Run: headless pygame with SDL's dummy video driver; simulated clock (each Clock.tick advances the game by its frame time, no real sleeping); random seed 0; keys injected as events and as key.get_pressed() state; no mouse input.
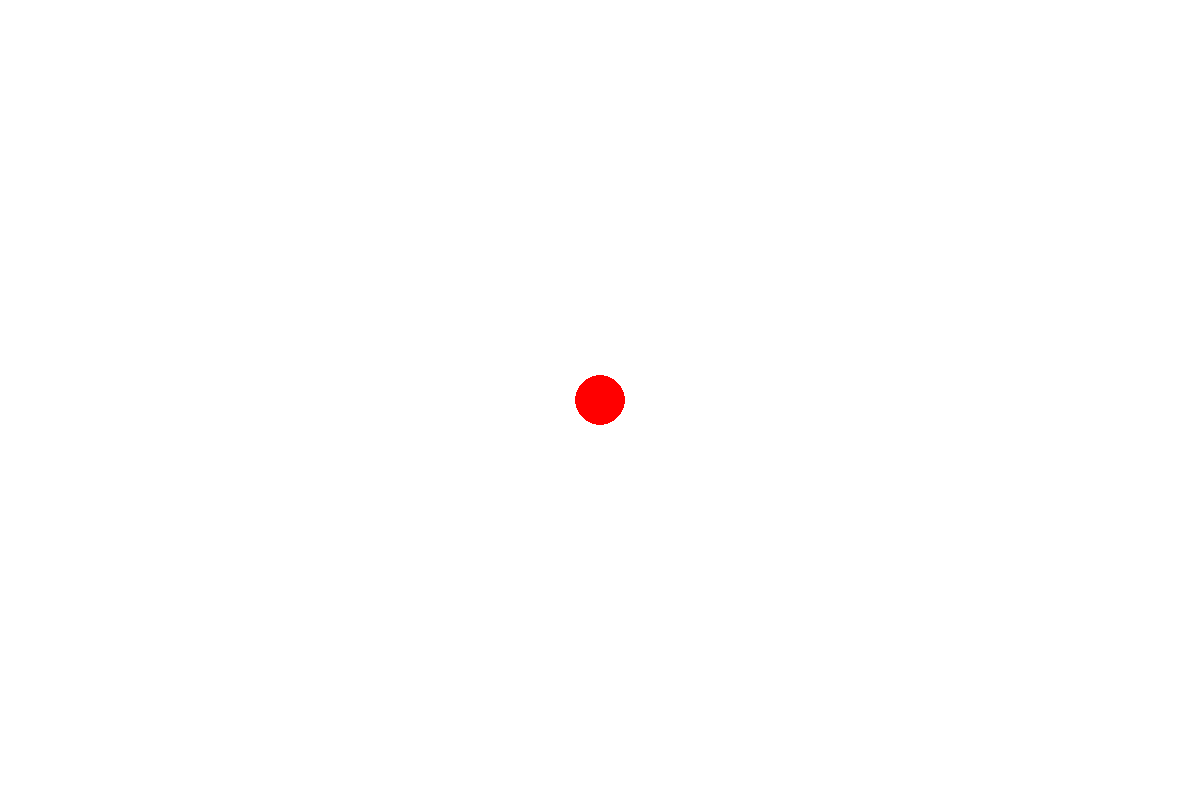
Frame 1 of 4 · flips 1–60 · no input
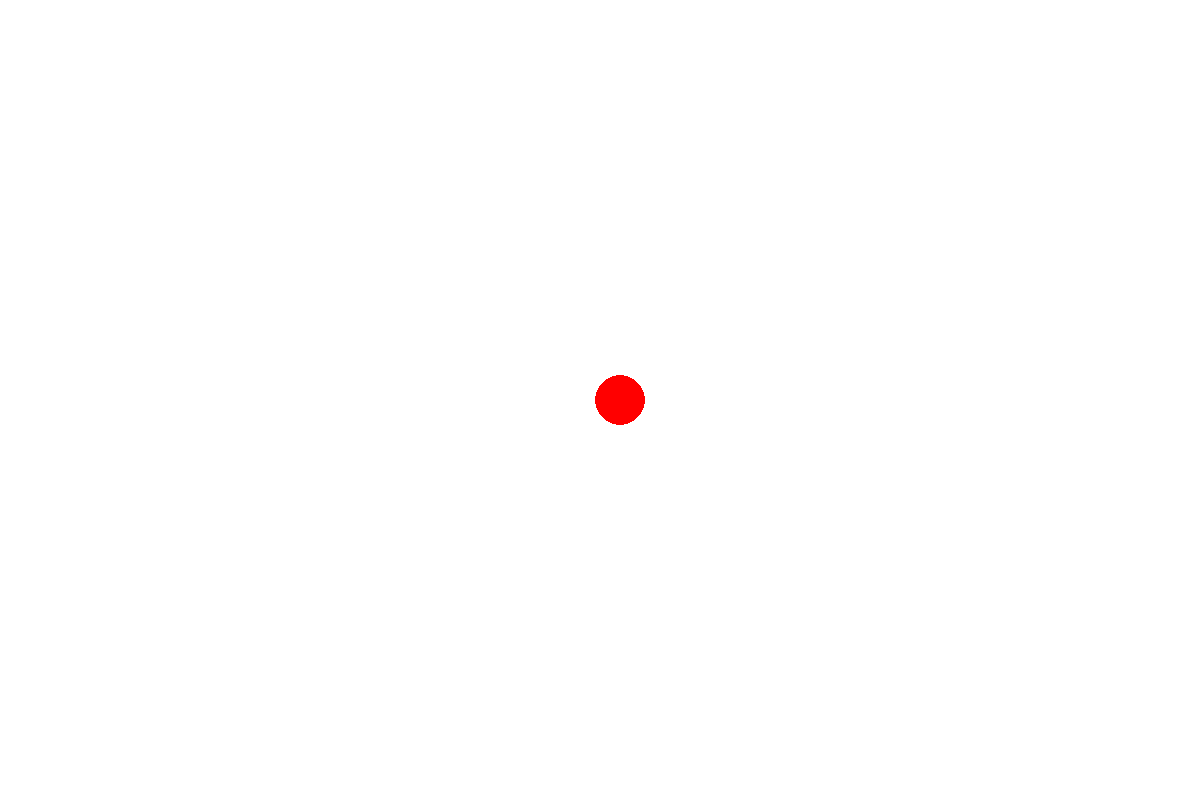
Frame 2 of 4 · flips 61–180 · tapped SPACE, RETURN · held RIGHT (→), D
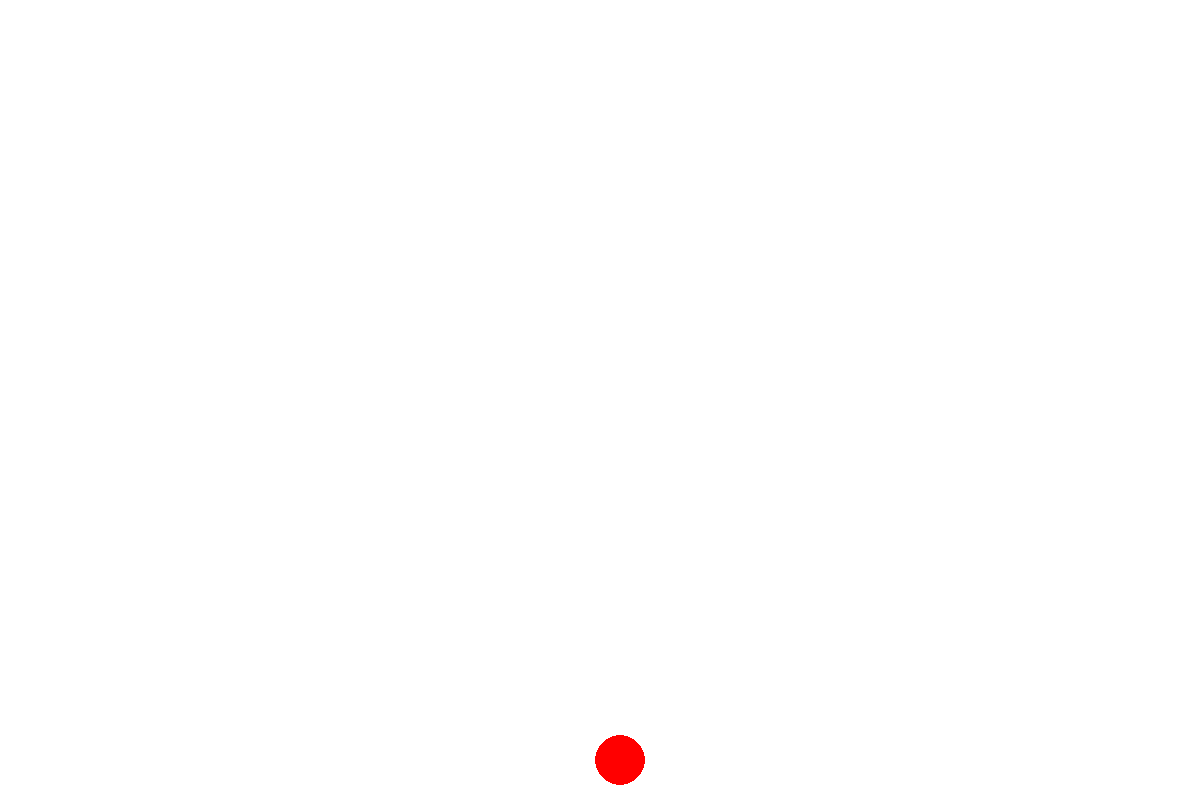
Frame 3 of 4 · flips 181–300 · held DOWN (↓), S
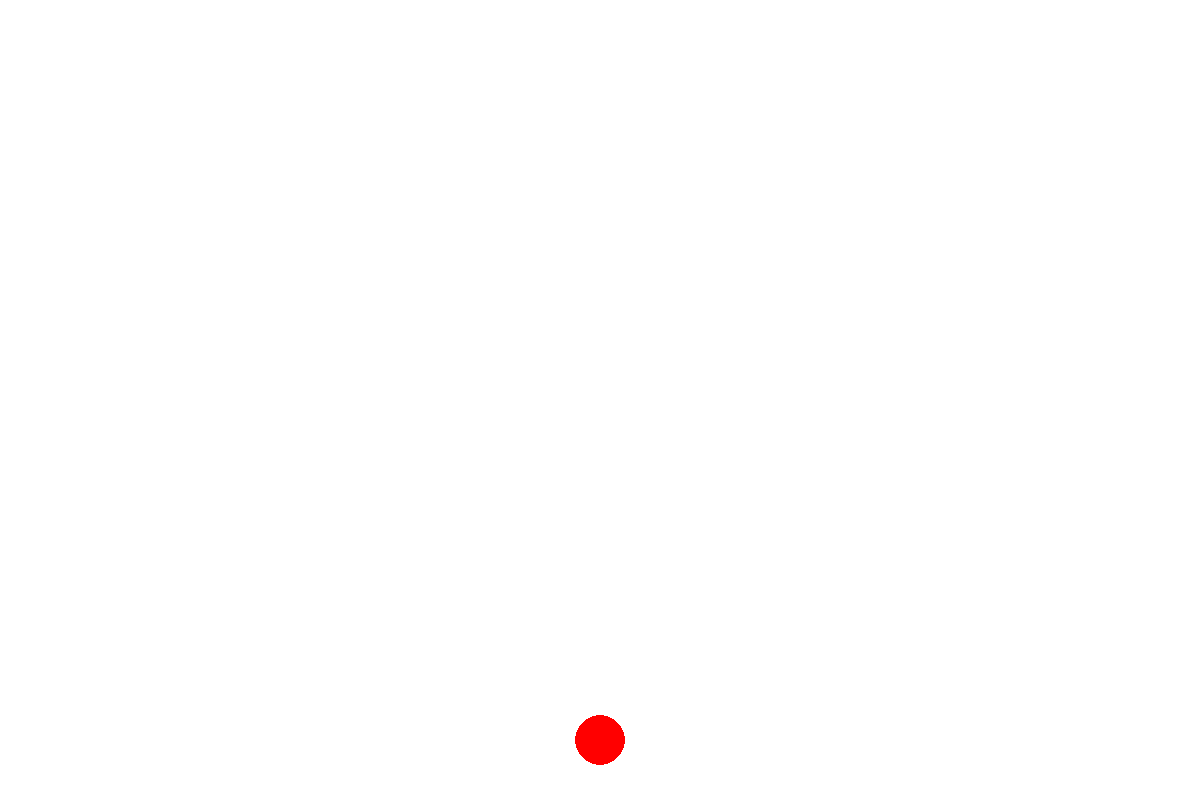
Frame 4 of 4 · flips 301–420 · held LEFT (←), A, UP (↑), W

The pygame program that drew these frames:

import pygame

pygame.init()

WIDTH, HEIGHT = 1200, 800
screen = pygame.display.set_mode((WIDTH, HEIGHT))
pygame.display.set_caption("Moving Ball")

WHITE = (255, 255, 255)
RED = (255, 0, 0)

radius = 25
x, y = WIDTH // 2, HEIGHT // 2
speed = 20

clock = pygame.time.Clock()
running = True
while running:
    screen.fill(WHITE)

    for event in pygame.event.get():
        if event.type == pygame.QUIT:
            running = False

        if event.type == pygame.KEYDOWN:
            if event.key == pygame.K_LEFT:
                if x - speed - radius >= 0:
                    x -= speed

            elif event.key == pygame.K_RIGHT:
                if x + speed + radius <= WIDTH:
                    x += speed

            elif event.key == pygame.K_UP:
                if y - speed - radius >= 0:
                    y -= speed

            elif event.key == pygame.K_DOWN:
                if y + speed + radius <= HEIGHT:
                    y += speed

    pygame.draw.circle(screen, RED, (x, y), radius)

    klava = pygame.key.get_pressed()

    if klava[pygame.K_s]:
        if y + speed + radius <= HEIGHT:
            y += speed



    pygame.display.flip()
    clock.tick(60)

pygame.quit()
